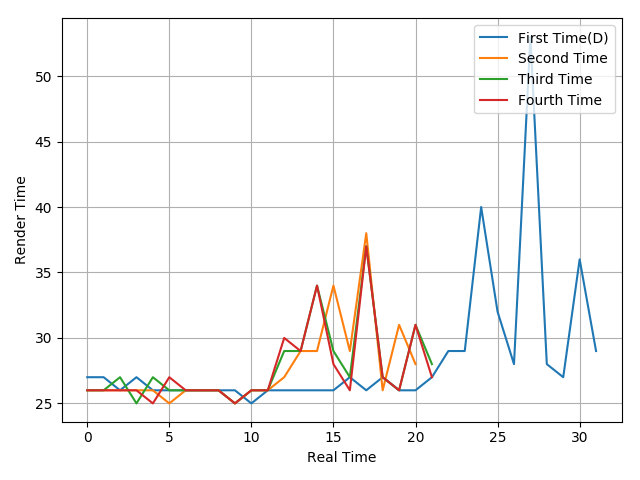

Source data for this figure (header and first rows):
27, 27, 26, 27, 26, 26, 26, 26, 26, 26, 25, 26, 26, 26, 26, 26, 27, 26, 27, 26, 26, 27, 29, 29
26, 26, 26, 26, 26, 25, 26, 26, 26, 25, 26, 26, 27, 29, 29, 34, 29, 38, 26, 31, 28
26, 26, 27, 25, 27, 26, 26, 26, 26, 25, 26, 26, 29, 29, 34, 29, 27, 37, 27, 26, 31, 28
26, 26, 26, 26, 25, 27, 26, 26, 26, 25, 26, 26, 30, 29, 34, 28, 26, 37, 27, 26, 31, 27
